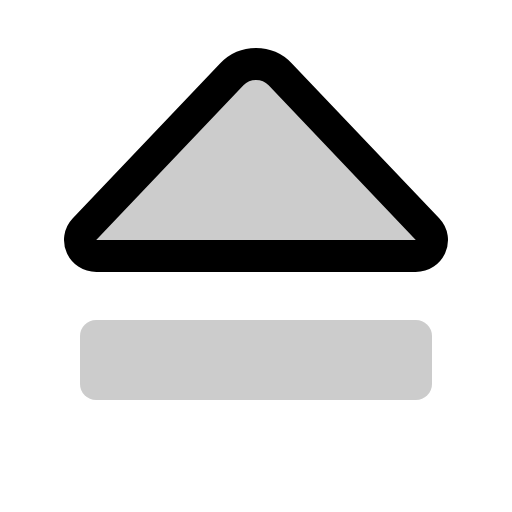
t = 0.00 s
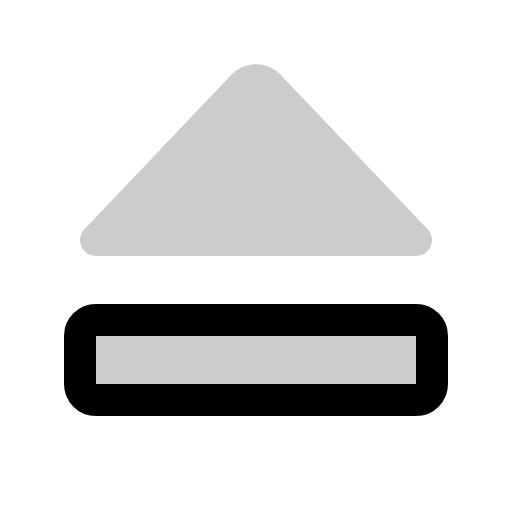
t = 0.30 s
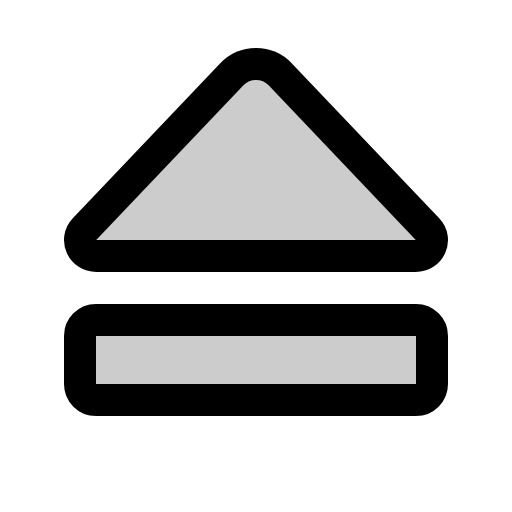
t = 0.68 s
t = 1.05 s: frame unchanged from t = 0.68 s, image omitted
t = 1.43 s: frame unchanged from t = 0.68 s, image omitted

The animated SVG that drew these frames (rendered in a browser with its animation timeline set to each time). Animation: 1 CSS @keyframes rule; one cycle of 1.80 s, repeats indefinitely.

<svg xmlns="http://www.w3.org/2000/svg" viewBox="0 0 256 256">
  <style>
    .draw-line {
      stroke-dasharray: 2000;
      stroke-dashoffset: 0;
    }
    svg:hover .draw-line {
      animation: phosphor-draw-in 1.5s ease-in-out infinite alternate;
    }
    @keyframes phosphor-draw-in {
      0%   { stroke-dashoffset: 2000; }
      100% { stroke-dashoffset: 0; }
    }
  </style><rect width="256" height="256" fill="none"/><rect x="108" y="92" width="40" height="176" rx="8" transform="translate(-52 308) rotate(-90)" opacity="0.2"/><path d="M42.19,114.63l73.74-77.5a16.76,16.76,0,0,1,24.14,0l73.74,77.5c4.85,5.1,1.12,13.37-6,13.37H48.23C41.07,128,37.34,119.73,42.19,114.63Z" opacity="0.2"/><rect x="108" y="92" width="40" height="176" rx="8" transform="translate(-52 308) rotate(-90)" fill="none" stroke="currentColor" stroke-linecap="round" stroke-linejoin="round" stroke-width="16" class="draw-line" pathLength="1" style="animation-delay: 0s"/><path d="M42.19,114.63l73.74-77.5a16.76,16.76,0,0,1,24.14,0l73.74,77.5c4.85,5.1,1.12,13.37-6,13.37H48.23C41.07,128,37.34,119.73,42.19,114.63Z" fill="none" stroke="currentColor" stroke-linecap="round" stroke-linejoin="round" stroke-width="16" class="draw-line" pathLength="1" style="animation-delay: 0.3s"/></svg>
